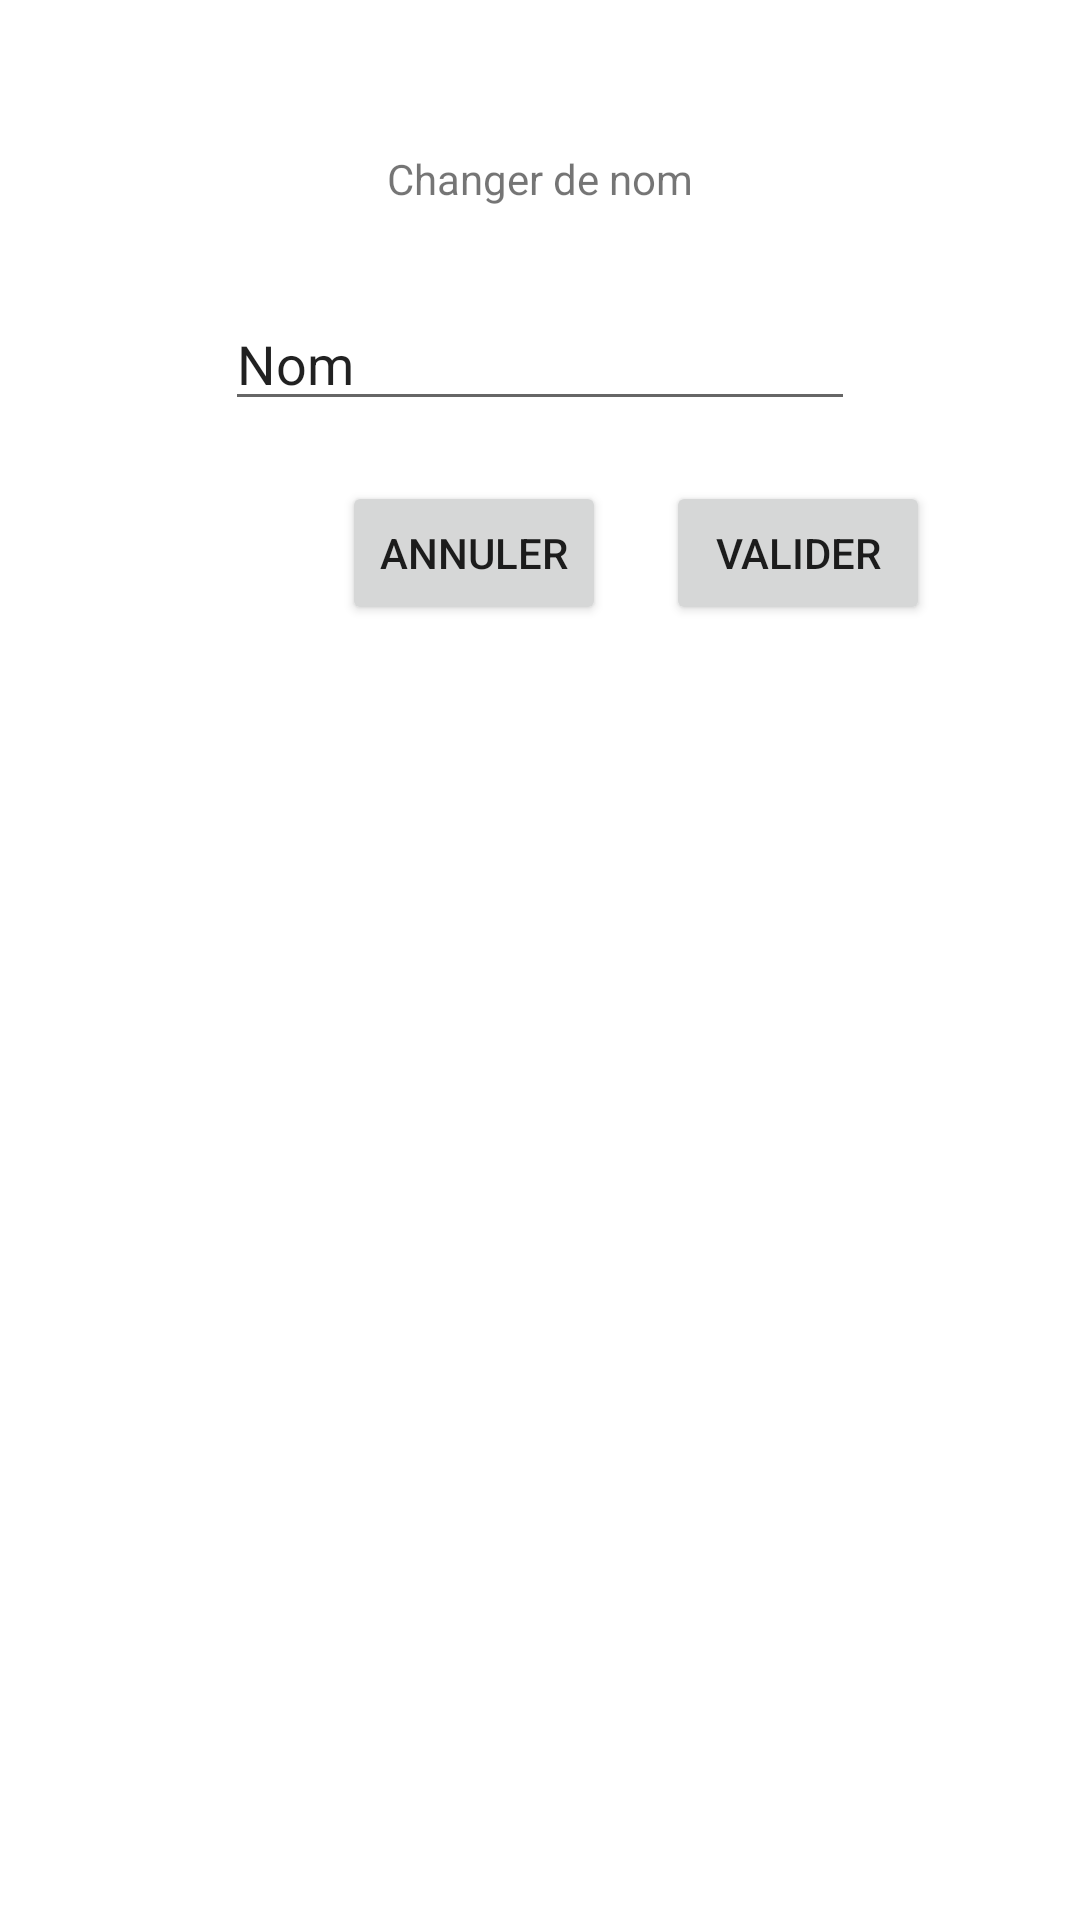

This screen was rendered from an Android layout file. Write that file and the resources it references.
<!-- AndroidManifest.xml: application theme Theme.Jeu_dame -->
<!-- res/layout/activity_pop_up_change_nom.xml -->
<?xml version="1.0" encoding="utf-8"?>
<androidx.constraintlayout.widget.ConstraintLayout xmlns:android="http://schemas.android.com/apk/res/android"
    xmlns:app="http://schemas.android.com/apk/res-auto"
    xmlns:tools="http://schemas.android.com/tools"
    android:layout_width="match_parent"
    android:layout_height="match_parent"
    tools:context=".PopUpChangeNom">

    <TextView
        android:id="@+id/libTitre"
        android:layout_width="wrap_content"
        android:layout_height="wrap_content"
        android:layout_marginTop="50dp"
        android:text="Changer de nom"
        app:layout_constraintEnd_toEndOf="parent"
        app:layout_constraintStart_toStartOf="parent"
        app:layout_constraintTop_toTopOf="parent" />

    <Button
        android:id="@+id/btnValider"
        android:layout_width="wrap_content"
        android:layout_height="wrap_content"
        android:layout_marginTop="20dp"
        android:layout_marginEnd="50dp"
        android:onClick="onClickValideNom"
        android:text="Valider"
        app:layout_constraintEnd_toEndOf="parent"
        app:layout_constraintTop_toBottomOf="@+id/editTextNom" />

    <Button
        android:id="@+id/btnAnnuler"
        android:layout_width="wrap_content"
        android:layout_height="wrap_content"
        android:layout_marginTop="20dp"
        android:layout_marginEnd="20dp"
        android:onClick="onClickAnnule"
        android:text="Annuler"
        app:layout_constraintEnd_toStartOf="@+id/btnValider"
        app:layout_constraintTop_toBottomOf="@+id/editTextNom" />

    <EditText
        android:id="@+id/editTextNom"
        android:layout_width="wrap_content"
        android:layout_height="wrap_content"
        android:layout_marginTop="30dp"
        android:ems="10"
        android:inputType="textPersonName"
        android:text="Nom"
        app:layout_constraintEnd_toEndOf="parent"
        app:layout_constraintStart_toStartOf="parent"
        app:layout_constraintTop_toBottomOf="@+id/libTitre" />
</androidx.constraintlayout.widget.ConstraintLayout>
<!-- resources referenced by this layout -->
<resources>
  <style name="Theme.Jeu_dame" parent="Theme.MaterialComponents.DayNight.DarkActionBar">
          
          <item name="colorPrimary">@color/purple_500</item>
          <item name="colorPrimaryVariant">@color/purple_700</item>
          <item name="colorOnPrimary">@color/white</item>
          
          <item name="colorSecondary">@color/teal_200</item>
          <item name="colorSecondaryVariant">@color/teal_700</item>
          <item name="colorOnSecondary">@color/black</item>
          
          <item name="android:statusBarColor" tools:targetApi="l">?attr/colorPrimaryVariant</item>
          
      </style>
  <!-- not gathered from this repository: default colours our renderer supplied (Android Studio template values) -->
  <color name="purple_500">#FF6200EE</color>
  <color name="purple_700">#FF3700B3</color>
  <color name="teal_200">#FF03DAC5</color>
  <color name="teal_700">#FF018786</color>
  <color name="black">#FF000000</color>
  <color name="white">#FFFFFFFF</color>
</resources>
